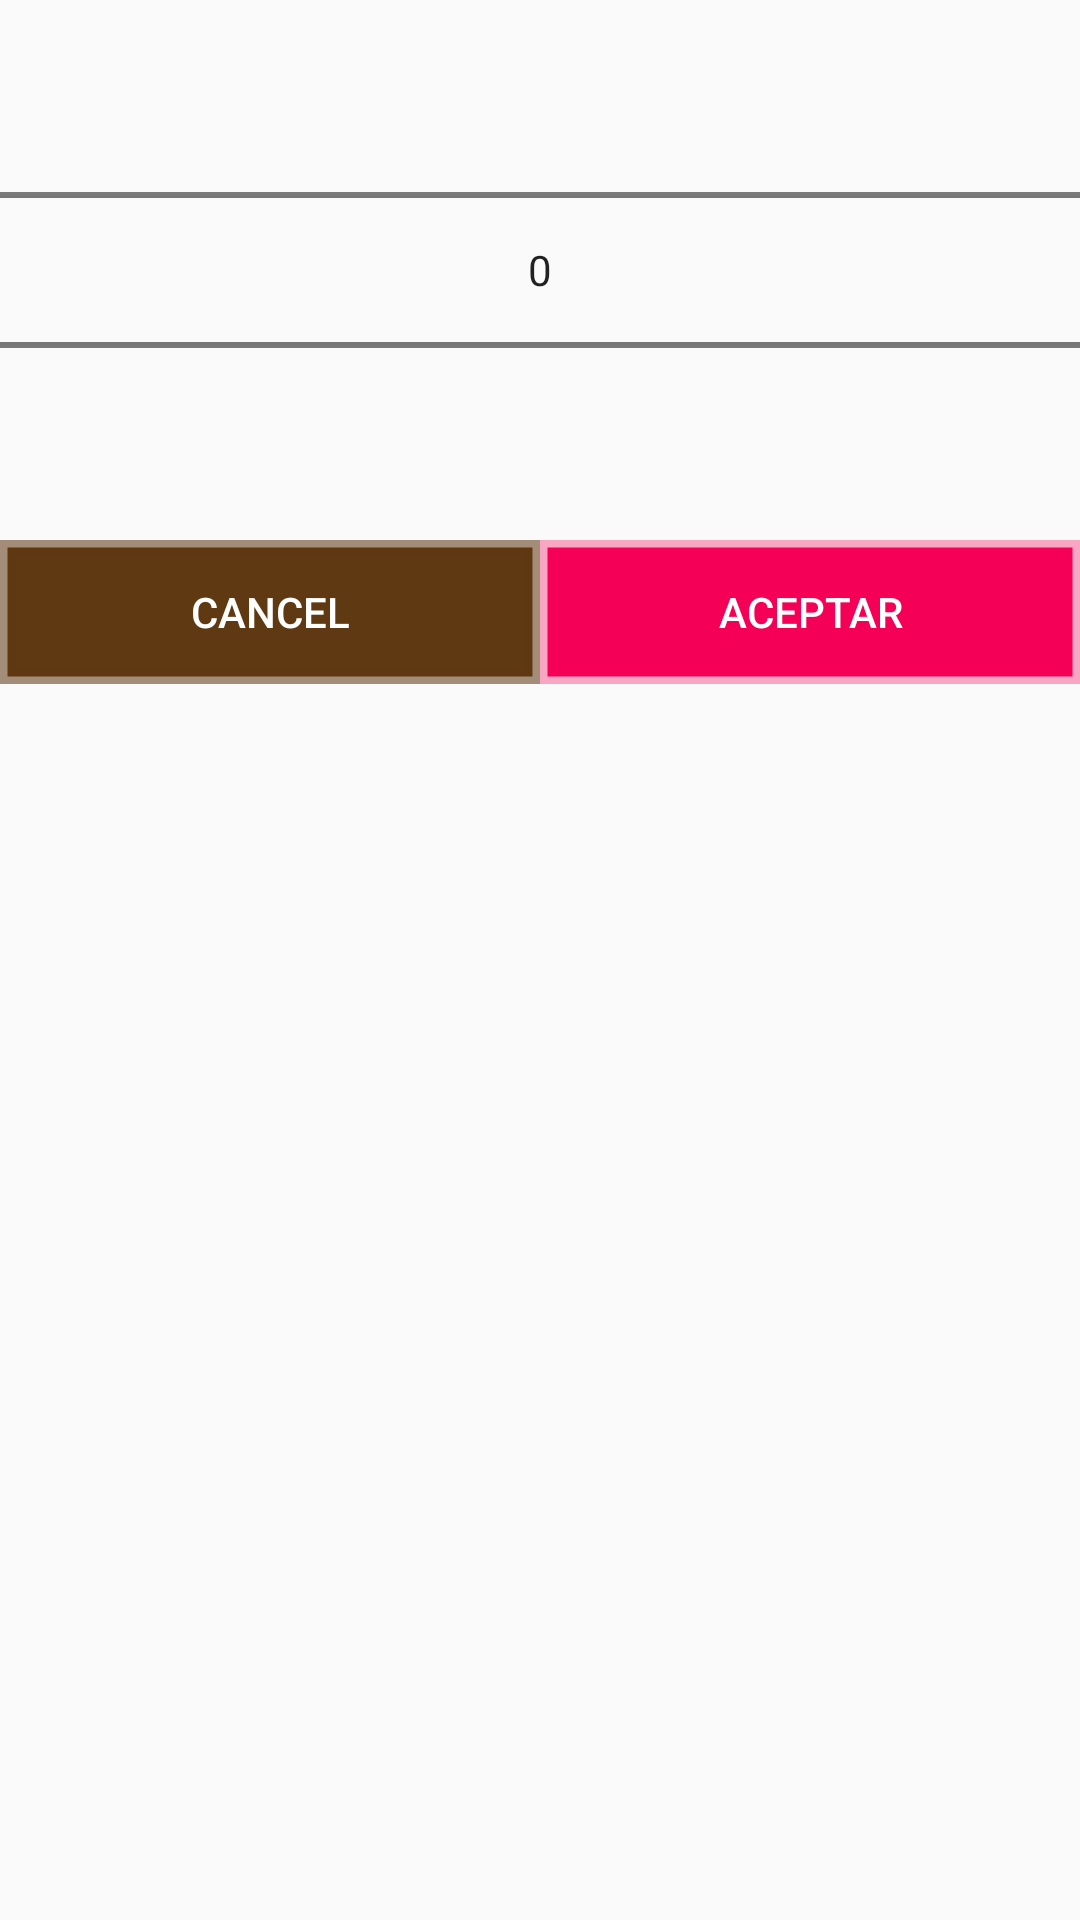

This screen was rendered from an Android layout file. Write that file and the resources it references.
<!-- AndroidManifest.xml: application theme AppTheme -->
<!-- res/layout/numberpicker_dialog.xml -->
<?xml version="1.0" encoding="utf-8"?>
<LinearLayout xmlns:android="http://schemas.android.com/apk/res/android"
    android:layout_width="match_parent" android:layout_height="match_parent"
    android:orientation="vertical">

    <NumberPicker
        android:layout_width="match_parent"
        android:layout_height="wrap_content"
        android:id="@+id/numberPicker" />

    <LinearLayout
        android:layout_width="match_parent"
        android:layout_height="match_parent"
        android:orientation="horizontal"
        android:weightSum="2">

        <Button
            android:layout_width="wrap_content"
            android:layout_height="wrap_content"
            android:text="@string/action_cancel"
            android:id="@+id/numberPicker_cancel"
            android:layout_weight="1"
            android:background="@drawable/ob_button"
            android:textColor="@color/white"/>

        <Button
            android:layout_width="wrap_content"
            android:layout_height="wrap_content"
            android:text="@string/action_accept"
            android:id="@+id/numberPicker_ok"
            android:layout_gravity="center_horizontal"
            android:layout_weight="1"
            android:background="@drawable/red_button"
            android:textColor="@color/white"/>

    </LinearLayout>

</LinearLayout>
<!-- resources referenced by this layout -->
<resources>
  <color name="white">@android:color/white</color>
  <!-- drawable ob_button (drawable) -->
  <?xml version="1.0" encoding="utf-8"?>
  <selector
      xmlns:android="http://schemas.android.com/apk/res/android">
  
      <item android:state_pressed="true" >
          <shape>
              <gradient
                  android:startColor="@color/material_blue_grey_800"
                  android:endColor="@color/material_blue_grey_800"
                  android:angle="270" />
  
          </shape>
      </item>
  
      <item>
          <shape>
              <gradient
                  android:startColor="@color/CategoryWords"
                  android:endColor="@color/CategoryWords"
                  android:angle="270" />
  
              <stroke
                  android:color="@color/strokeCategoryWords"
                  android:width="5dp"/>
          </shape>
      </item>
  </selector>
  <!-- drawable red_button (drawable) -->
  <?xml version="1.0" encoding="utf-8"?>
  <selector
      xmlns:android="http://schemas.android.com/apk/res/android">
  
      <item android:state_pressed="true" >
          <shape>
              <gradient
                  android:startColor="@color/colorPrimaryDark"
                  android:endColor="@color/colorPrimaryDark"
                  android:angle="270" />
  
          </shape>
      </item>
  
      <item>
          <shape>
              <gradient
                  android:startColor="@color/colorPrimary"
                  android:endColor="@color/colorPrimary"
                  android:angle="270" />
              <stroke
                  android:color="@color/colorStrokePrimary"
                  android:width="5dp"/>
          </shape>
      </item>
  </selector>
  <string name="action_accept">Aceptar</string>
  <string name="action_cancel">Cancel</string>
  <style name="AppTheme" parent="Theme.AppCompat.Light.DarkActionBar">
          <item name="colorPrimary">@color/colorPrimary</item>
          <item name="android:colorPrimaryDark">@color/colorPrimaryDark</item>
          <item name="actionBarStyle">@style/MyActionBar</item>
      </style>
  <color name="CategoryWords">#5F3912</color>
  <color name="strokeCategoryWords">#8e5f3912</color>
  <color name="colorPrimaryDark">#C51162</color>
  <color name="colorPrimary">#F50057</color>
  <color name="colorStrokePrimary">#56f50057</color>
  <style name="MyActionBar" parent="@style/Widget.AppCompat.ActionBar.Solid">
          <item name="titleTextStyle">@style/MyTitleTextStyle</item>
      </style>
  <style name="MyTitleTextStyle" parent="@style/TextAppearance.AppCompat.Widget.ActionBar.Title">
          <item name="android:textColor">@color/white</item>
      </style>
</resources>
